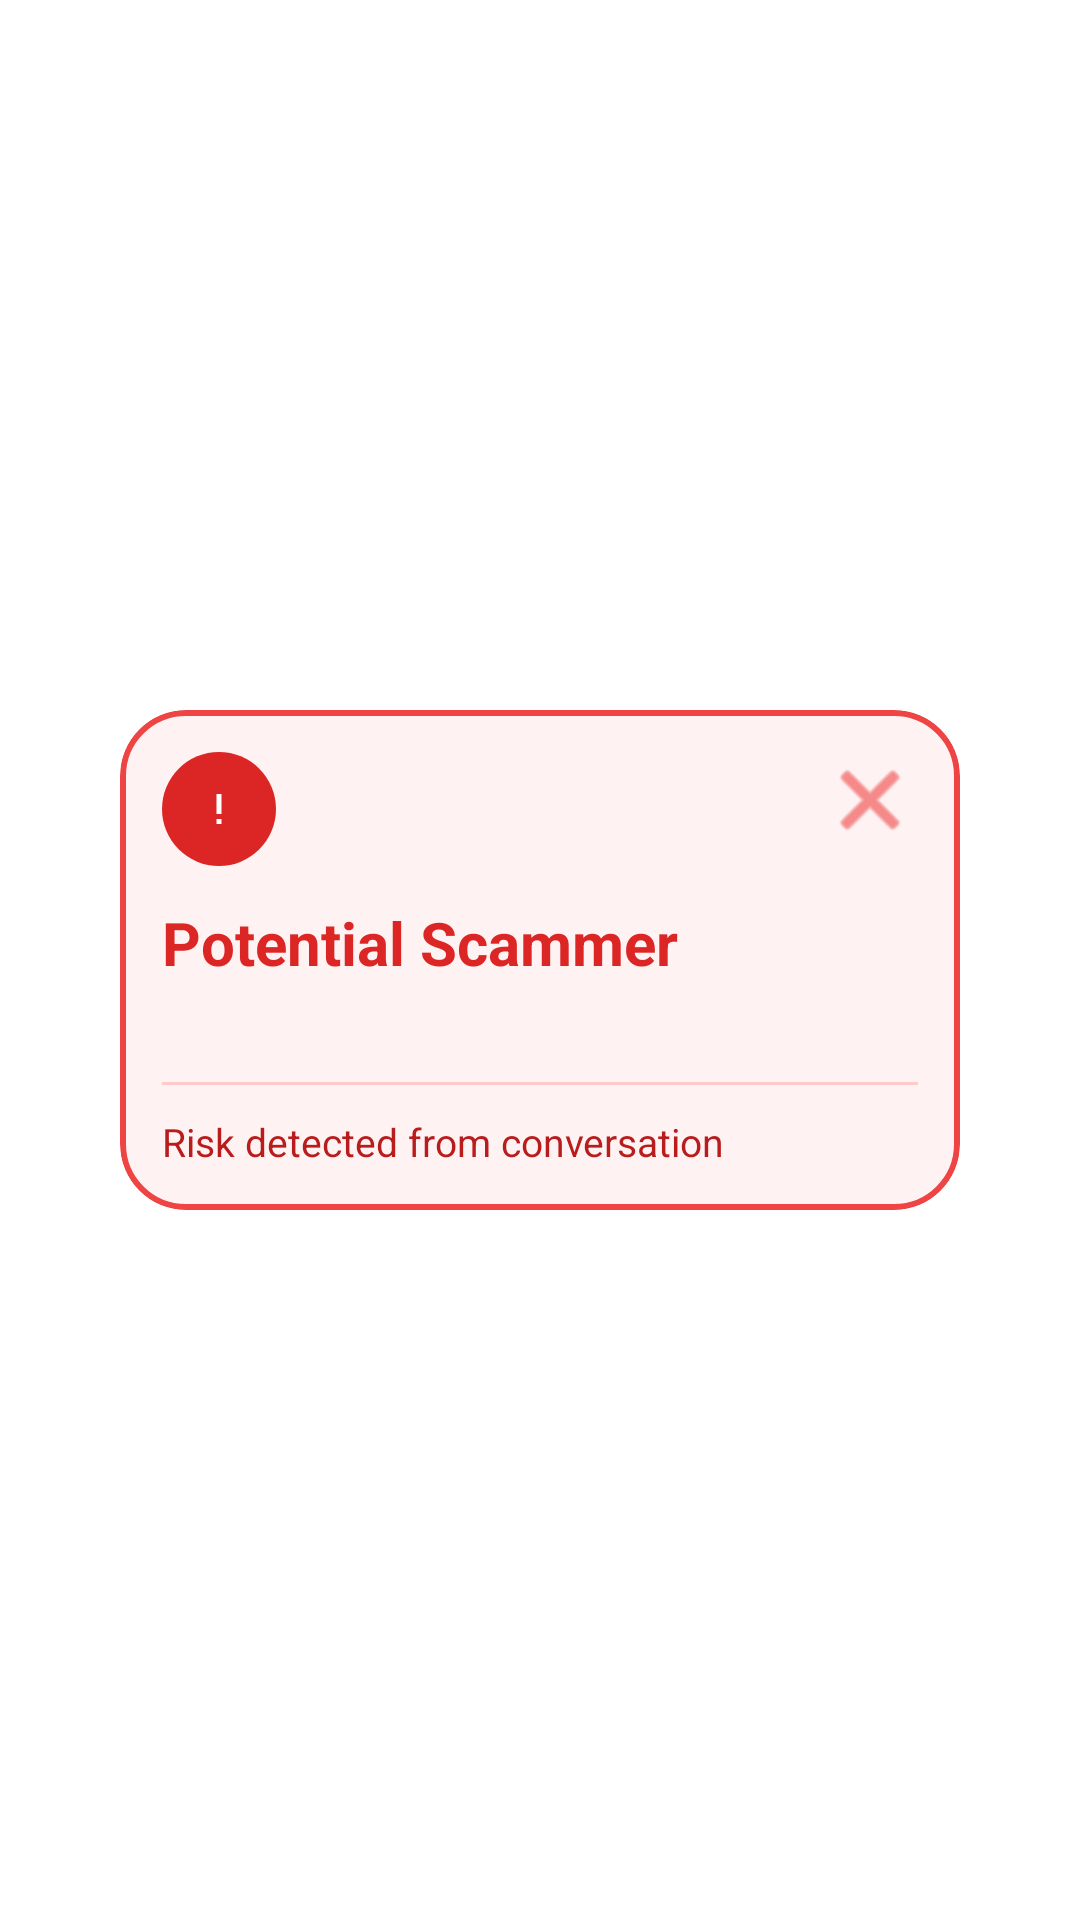

This screen was rendered from an Android layout file. Write that file and the resources it references.
<!-- AndroidManifest.xml: application theme Theme.SentinelAI -->
<!-- res/layout/view_overlay_scam_alert.xml -->
<?xml version="1.0" encoding="utf-8"?>
<FrameLayout xmlns:android="http://schemas.android.com/apk/res/android"
    xmlns:app="http://schemas.android.com/apk/res-auto"
    xmlns:tools="http://schemas.android.com/tools"
    android:layout_width="wrap_content"
    android:layout_height="wrap_content"
    android:padding="8dp">

    <com.google.android.material.card.MaterialCardView
        android:id="@+id/scamAlertCard"
        android:layout_width="280dp"
        android:layout_height="wrap_content"
        android:layout_gravity="center"
        android:layout_margin="4dp"
        app:cardBackgroundColor="#FEF2F2"
        app:cardCornerRadius="22dp"
        app:cardElevation="0dp"
        app:strokeColor="#EF4444"
        app:strokeWidth="2dp">

        <androidx.constraintlayout.widget.ConstraintLayout
            android:layout_width="match_parent"
            android:layout_height="wrap_content"
            android:padding="14dp">

            <FrameLayout
                android:id="@+id/alertBadge"
                android:layout_width="38dp"
                android:layout_height="38dp"
                android:background="@drawable/overlay_risk_badge_critical"
                app:layout_constraintStart_toStartOf="parent"
                app:layout_constraintTop_toTopOf="parent">

                <ImageView
                    android:id="@+id/ivAlertIcon"
                    android:layout_width="20dp"
                    android:layout_height="20dp"
                    android:layout_gravity="center"
                    android:contentDescription="@null"
                    android:src="@drawable/ic_exclamation"
                    app:tint="@android:color/white" />
            </FrameLayout>

            <ImageButton
                android:id="@+id/btnOverlayClose"
                android:layout_width="32dp"
                android:layout_height="32dp"
                android:background="@android:color/transparent"
                android:padding="9dp"
                android:contentDescription="@string/overlay_dismiss"
                android:src="@android:drawable/ic_menu_close_clear_cancel"
                android:tint="#EF4444"
                app:layout_constraintEnd_toEndOf="parent"
                app:layout_constraintTop_toTopOf="parent" />

            <TextView
                android:id="@+id/tvScamTitle"
                android:layout_width="0dp"
                android:layout_height="wrap_content"
                android:layout_marginTop="12dp"
                android:textColor="#DC2626"
                android:textSize="20sp"
                android:textStyle="bold"
                android:text="Potential Scammer"
                app:layout_constraintEnd_toEndOf="parent"
                app:layout_constraintStart_toStartOf="parent"
                app:layout_constraintTop_toBottomOf="@id/alertBadge" />

            <TextView
                android:id="@+id/tvScamNumber"
                android:layout_width="0dp"
                android:layout_height="wrap_content"
                android:layout_marginTop="2dp"
                android:textColor="#EF4444"
                android:textSize="14sp"
                app:layout_constraintEnd_toEndOf="parent"
                app:layout_constraintStart_toStartOf="parent"
                app:layout_constraintTop_toBottomOf="@id/tvScamTitle"
                tools:text="081 234 5678" />

            <View
                android:id="@+id/divider"
                android:layout_width="0dp"
                android:layout_height="1dp"
                android:layout_marginTop="12dp"
                android:background="#FECACA"
                app:layout_constraintEnd_toEndOf="parent"
                app:layout_constraintStart_toStartOf="parent"
                app:layout_constraintTop_toBottomOf="@id/tvScamNumber" />

            <TextView
                android:id="@+id/tvScamReason"
                android:layout_width="0dp"
                android:layout_height="wrap_content"
                android:layout_marginTop="10dp"
                android:lineSpacingExtra="2dp"
                android:maxLines="3"
                android:textColor="#B91C1C"
                android:textSize="13sp"
                android:text="@string/scam_alert_risk_message"
                app:layout_constraintEnd_toEndOf="parent"
                app:layout_constraintStart_toStartOf="parent"
                app:layout_constraintTop_toBottomOf="@id/divider" />

        </androidx.constraintlayout.widget.ConstraintLayout>
    </com.google.android.material.card.MaterialCardView>
</FrameLayout>
<!-- resources referenced by this layout -->
<resources>
  <!-- drawable ic_exclamation (drawable) -->
  <?xml version="1.0" encoding="utf-8"?>
  <vector xmlns:android="http://schemas.android.com/apk/res/android"
      android:width="24dp"
      android:height="24dp"
      android:viewportWidth="24"
      android:viewportHeight="24">
      <path
          android:fillColor="#000000"
          android:pathData="M11,6h2v8h-2zM11,16h2v2h-2z" />
  </vector>
  <!-- drawable overlay_risk_badge_critical (drawable) -->
  <?xml version="1.0" encoding="utf-8"?>
  <shape xmlns:android="http://schemas.android.com/apk/res/android"
      android:shape="rectangle">
      <solid android:color="#DC2626" />
      <corners android:radius="20dp" />
  </shape>
  <string name="overlay_dismiss">Dismiss</string>
  <string name="scam_alert_risk_message">Risk detected from conversation</string>
  <style name="Theme.SentinelAI" parent="Theme.MaterialComponents.DayNight.NoActionBar">
          <item name="colorPrimary">@color/sentinel_primary</item>
          <item name="colorSecondary">@color/sentinel_accent</item>
          <item name="android:statusBarColor">@color/profile_bg</item>
          <item name="android:navigationBarColor">@color/bottom_nav_bg</item>
          <item name="android:windowAnimationStyle">@style/AnimationSentinel</item>
      </style>
  <color name="sentinel_primary">#0F172A</color>
  <color name="sentinel_accent">#F97316</color>
  <color name="profile_bg">#F3F4F6</color>
  <color name="bottom_nav_bg">#FFFFFF</color>
  <style name="AnimationSentinel">
          <item name="android:activityOpenEnterAnimation">@anim/fade_in_scale</item>
          <item name="android:activityOpenExitAnimation">@anim/fade_out</item>
          <item name="android:activityCloseEnterAnimation">@anim/fade_in_scale</item>
          <item name="android:activityCloseExitAnimation">@anim/fade_out</item>
      </style>
</resources>
